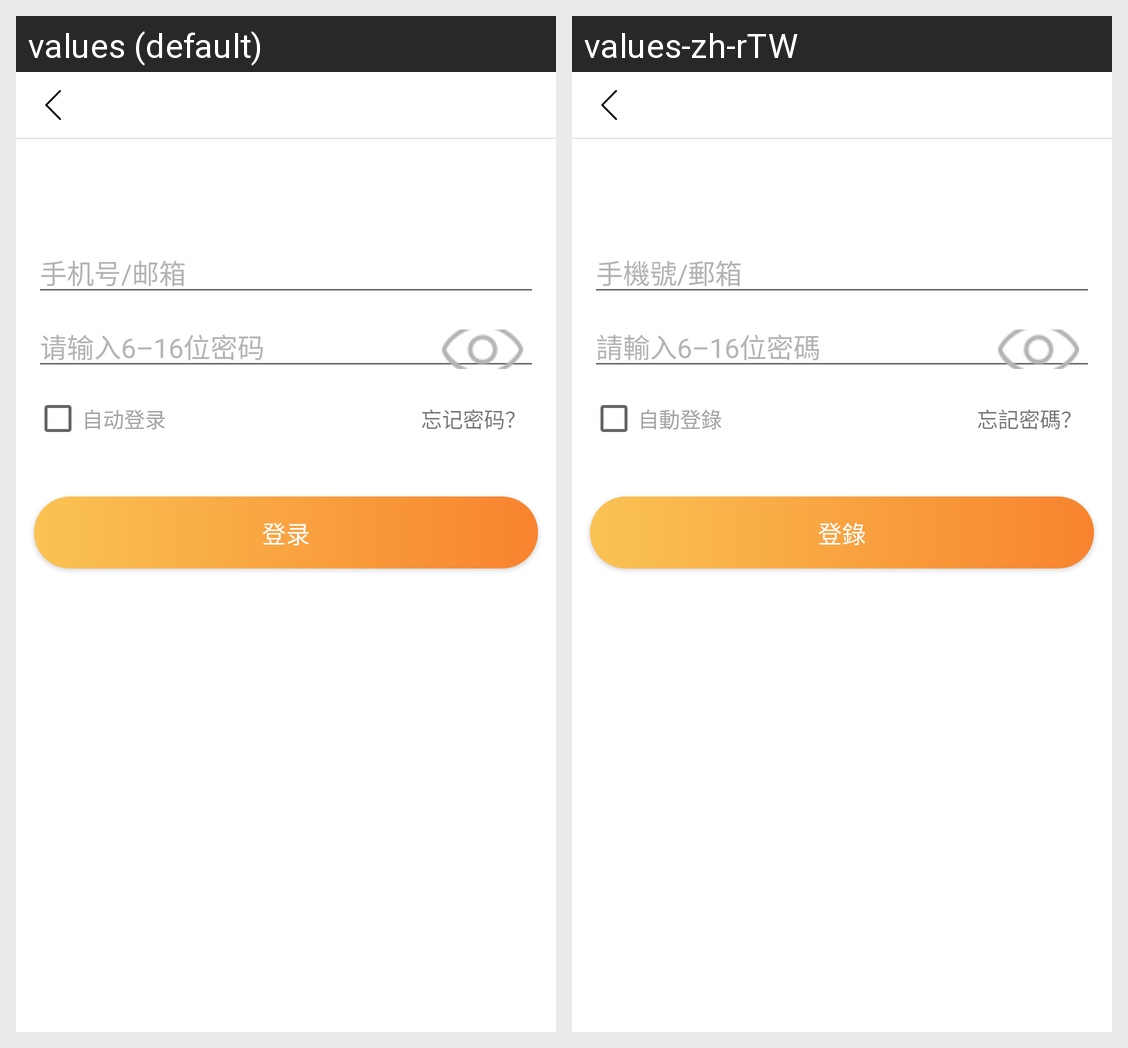

Locale-by-locale string values for the Android screen shown in this grid:
Android screen res/layout/login_act_login_3.xml rendered under 2 locales, left to right: values (default), values-zh-rTW. Device: Nexus 5 (rendered at 1080×1920; each locale shown at half size, 540×960, under a caption strip naming it); theme AppTheme.
Strings drawn on this screen, with the default value and each locale's value (text and hints the layout hard-codes, and strings that could not be matched under every locale, appear in the picture but are not listed):

libAccount_hint
  values: 手机号/邮箱
  values-zh-rTW: 手機號/郵箱

libPassword_hint
  values: 请输入6–16位密码
  values-zh-rTW: 請輸入6–16位密碼

libAutoLogin
  values: 自动登录
  values-zh-rTW: 自動登錄

forgot_pwd
  values: 忘记密码？
  values-zh-rTW: 忘記密碼？

libLogin
  values: 登录
  values-zh-rTW: 登錄
